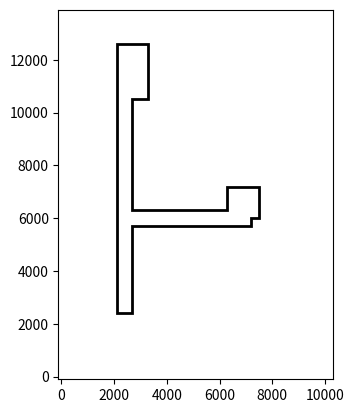

Write the Python code that produced this figure.
import matplotlib.pyplot as plt
import matplotlib.patches as patches

def draw_manhattan_shape(ax, vertices, edge_color='black'):
    """
    Draw a Manhattan shape on the given axes.

    Parameters:
    - ax: matplotlib.axes.AxesSubplot, the axes to draw on.
    - vertices: list of tuples, the (x, y) coordinates of the vertices.
    """
    # Close the shape by appending the first vertex at the end
    vertices.append(vertices[0])
    
    # Unpack the x and y coordinates
    x, y = zip(*vertices)
    
    # Create a polygon patch and add it to the axes
    polygon = patches.Polygon(vertices, edgecolor=edge_color, facecolor='none', linewidth=2)
    ax.add_patch(polygon)

def plot_pattern(ax, pattern):
    """
    Plot a pattern with multiple layers.

    Parameters:
    - ax: matplotlib.axes.AxesSubplot, the axes to draw on.
    - pattern: dict, a dictionary containing layer information.
    """
    for layer in pattern:
        if layer != 'marker':
            layer_info = pattern[layer]
            vertices = []
            for vertex in layer_info:
                vertices.append((vertex[0], vertex[1]))
            draw_manhattan_shape(ax, vertices)

# Define the pattern from the txt file
pattern1_layer1 = [
    (2100,12600),(2100,2400),(2700,2400),(2700,5700),(7200,5700),(7200,6000),(7500,6000),(7500,7200),(6300,7200),(6300,6300),(2700,6300),(2700,10500),(3300,10500),(3300,12600)
]

pattern1_marker = [(0,0), (10200,0), (10200,13800), (0,13800)]

# Create a figure and an axes.
fig, ax = plt.subplots()
ax.set_xlim(-100, 10300)
ax.set_ylim(-100, 13900)
ax.set_aspect('equal')

# Plot the pattern
plot_pattern(ax, {'layer1': pattern1_layer1, 'marker': pattern1_marker})

# Show the plot
plt.show()
